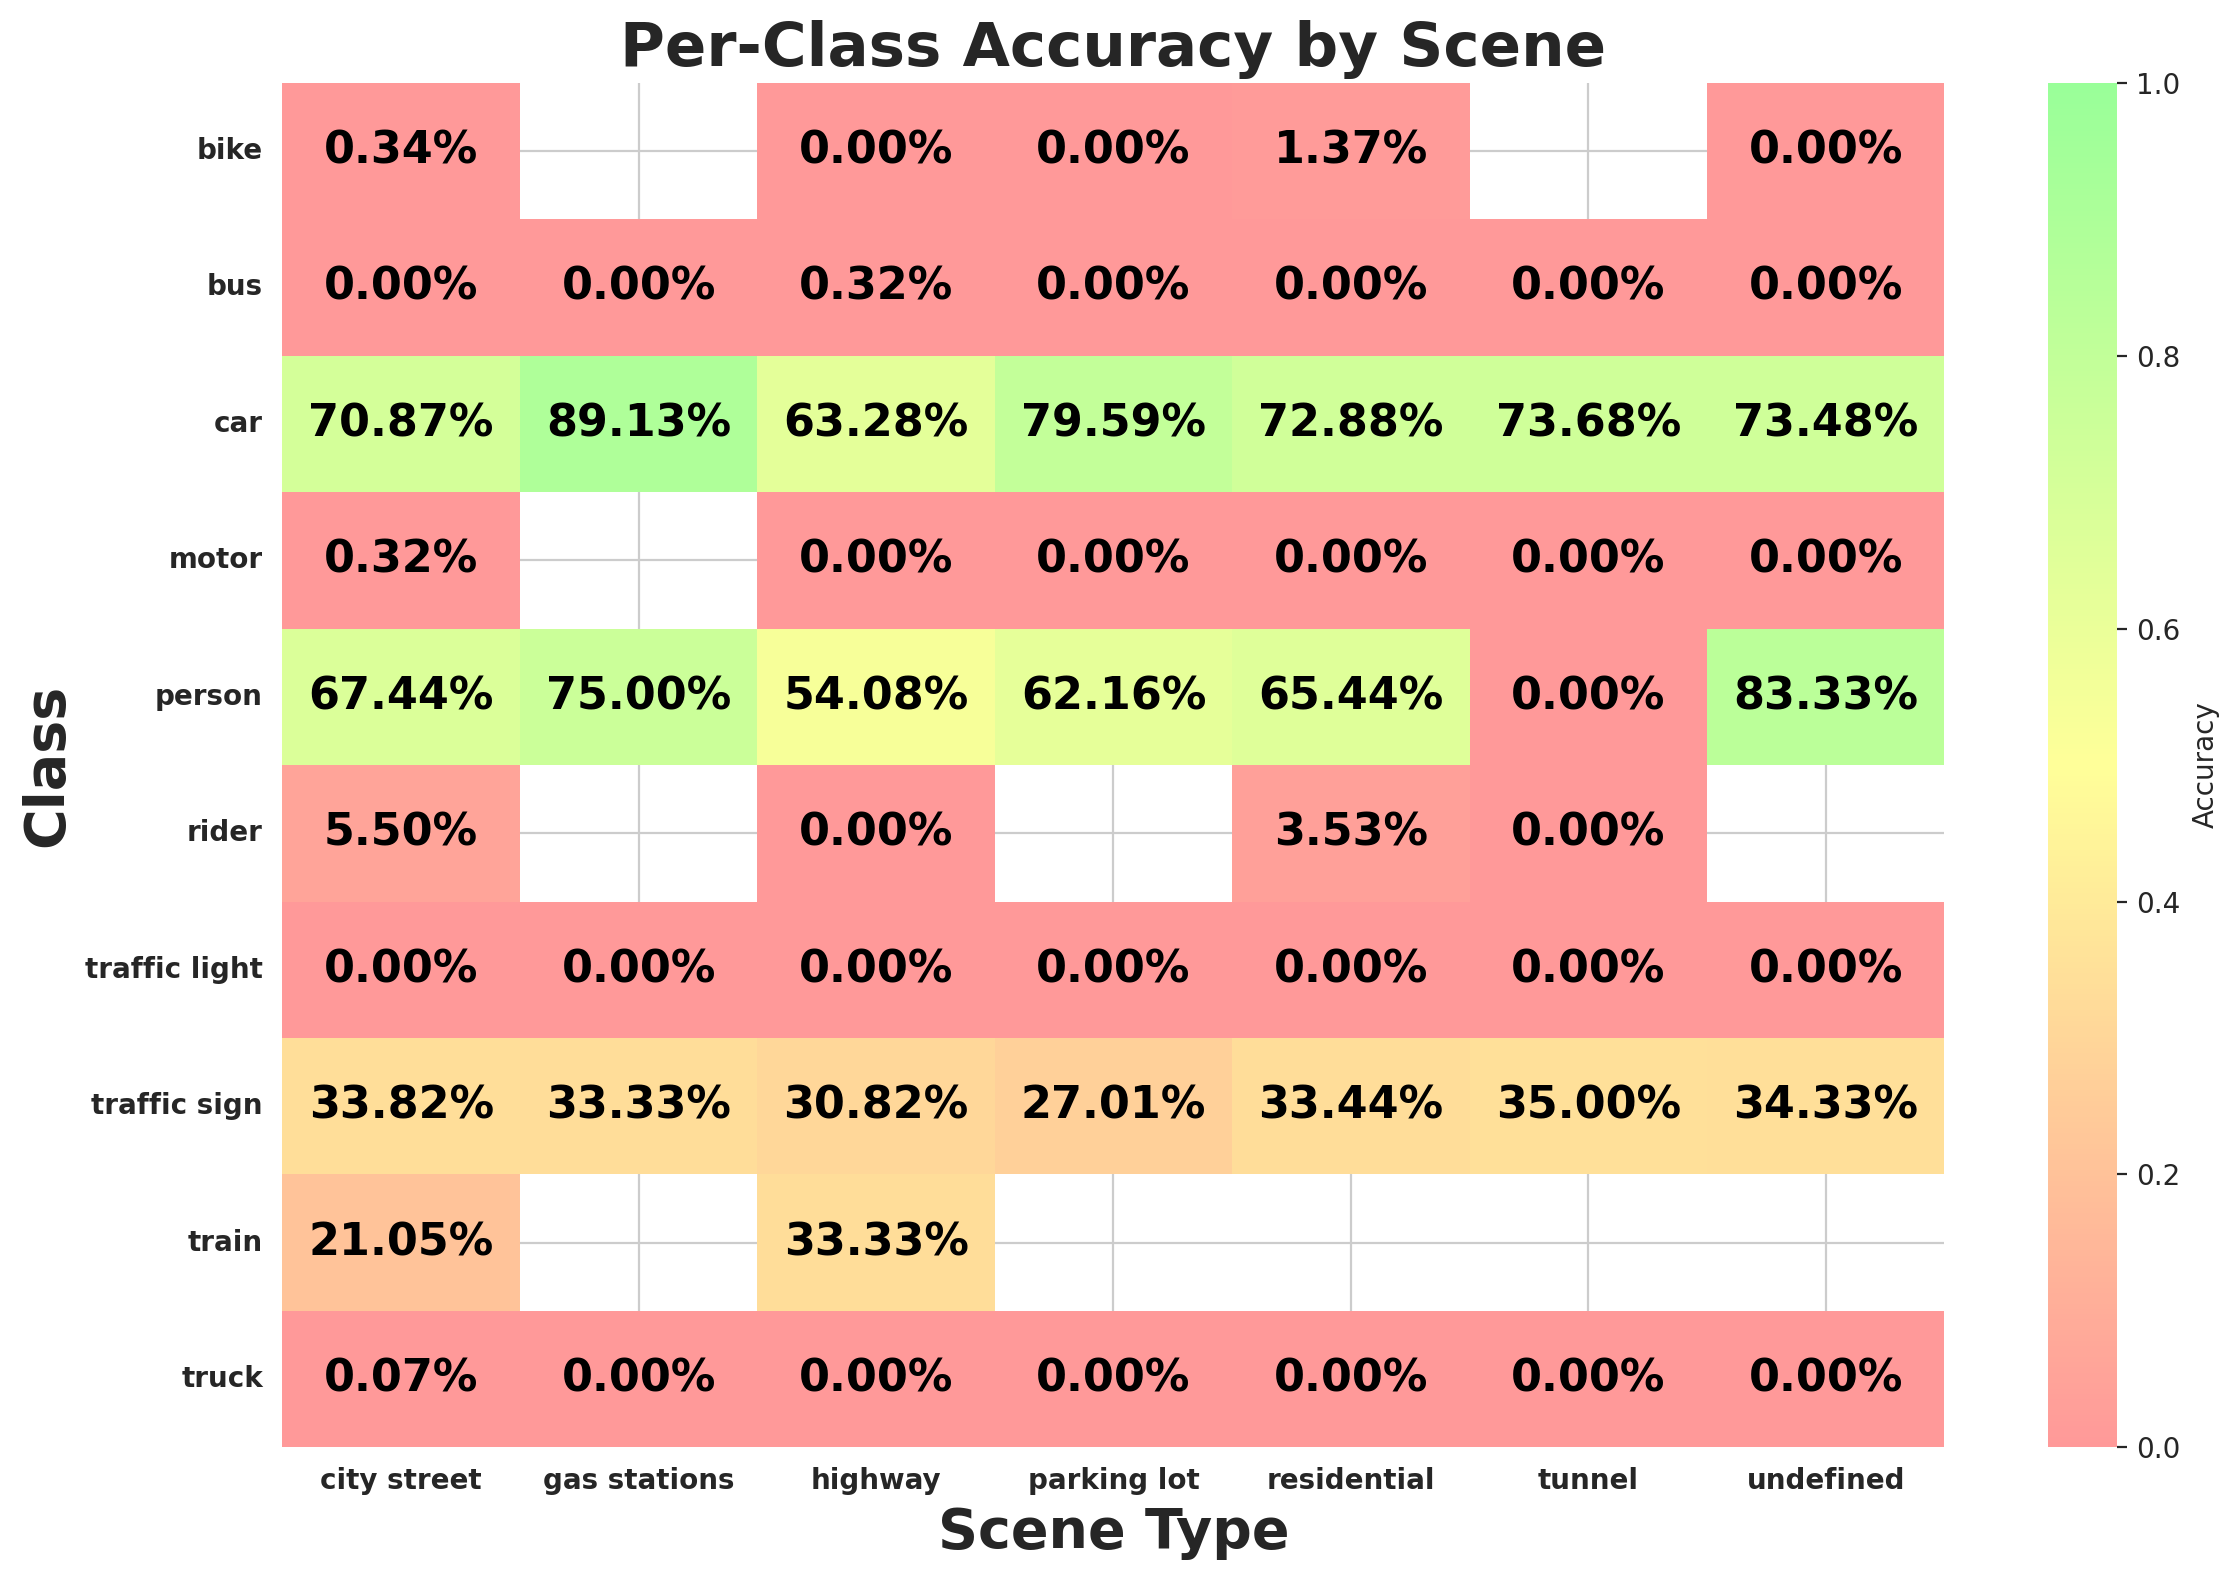

Source data for this figure (header and first rows):
scene, class_id, class_name, expected, matched, accuracy
city street, 9, traffic sign, 45310, 15325, 0.3382
city street, 2, car, 128256, 90901, 0.7087
city street, 0, person, 22559, 15214, 0.6744
city street, 3, truck, 5860, 4, 0.0006826
city street, 6, motor, 627, 2, 0.00319
city street, 1, rider, 1090, 60, 0.05505
city street, 8, traffic light, 44316, 0, 0.0
city street, 4, bus, 2405, 0, 0.0
city street, 7, bike, 1770, 6, 0.00339
city street, 5, train, 19, 4, 0.2105
highway, 2, car, 45877, 29031, 0.6328
highway, 3, truck, 2190, 0, 0.0
highway, 9, traffic sign, 18145, 5592, 0.3082
highway, 8, traffic light, 5518, 0, 0.0
highway, 0, person, 906, 490, 0.5408
highway, 4, bus, 621, 2, 0.003221
highway, 1, rider, 118, 0, 0.0
highway, 6, motor, 85, 0, 0.0
highway, 7, bike, 80, 0, 0.0
highway, 5, train, 9, 3, 0.3333
residential, 2, car, 28682, 20904, 0.7288
residential, 9, traffic sign, 5237, 1751, 0.3344
residential, 8, traffic light, 2829, 0, 0.0
residential, 3, truck, 593, 0, 0.0
residential, 0, person, 1117, 731, 0.6544
residential, 4, bus, 177, 0, 0.0
residential, 1, rider, 85, 3, 0.03529
residential, 6, motor, 114, 0, 0.0
residential, 7, bike, 146, 2, 0.0137
undefined, 2, car, 773, 568, 0.7348
undefined, 9, traffic sign, 134, 46, 0.3433
undefined, 3, truck, 21, 0, 0.0
undefined, 4, bus, 2, 0, 0.0
undefined, 8, traffic light, 121, 0, 0.0
undefined, 0, person, 18, 15, 0.8333
undefined, 6, motor, 6, 0, 0.0
undefined, 7, bike, 1, 0, 0.0
parking lot, 2, car, 1269, 1010, 0.7959
parking lot, 8, traffic light, 31, 0, 0.0
parking lot, 9, traffic sign, 137, 37, 0.2701
parking lot, 0, person, 37, 23, 0.6216
parking lot, 4, bus, 9, 0, 0.0
parking lot, 3, truck, 26, 0, 0.0
parking lot, 6, motor, 8, 0, 0.0
parking lot, 7, bike, 1, 0, 0.0
tunnel, 2, car, 247, 182, 0.7368
tunnel, 3, truck, 12, 0, 0.0
tunnel, 9, traffic sign, 40, 14, 0.35
tunnel, 8, traffic light, 21, 0, 0.0
tunnel, 4, bus, 2, 0, 0.0
tunnel, 1, rider, 1, 0, 0.0
tunnel, 6, motor, 1, 0, 0.0
tunnel, 0, person, 1, 0, 0.0
gas stations, 0, person, 12, 9, 0.75
gas stations, 2, car, 46, 41, 0.8913
gas stations, 9, traffic sign, 3, 1, 0.3333
gas stations, 4, bus, 1, 0, 0.0
gas stations, 8, traffic light, 4, 0, 0.0
gas stations, 3, truck, 2, 0, 0.0
